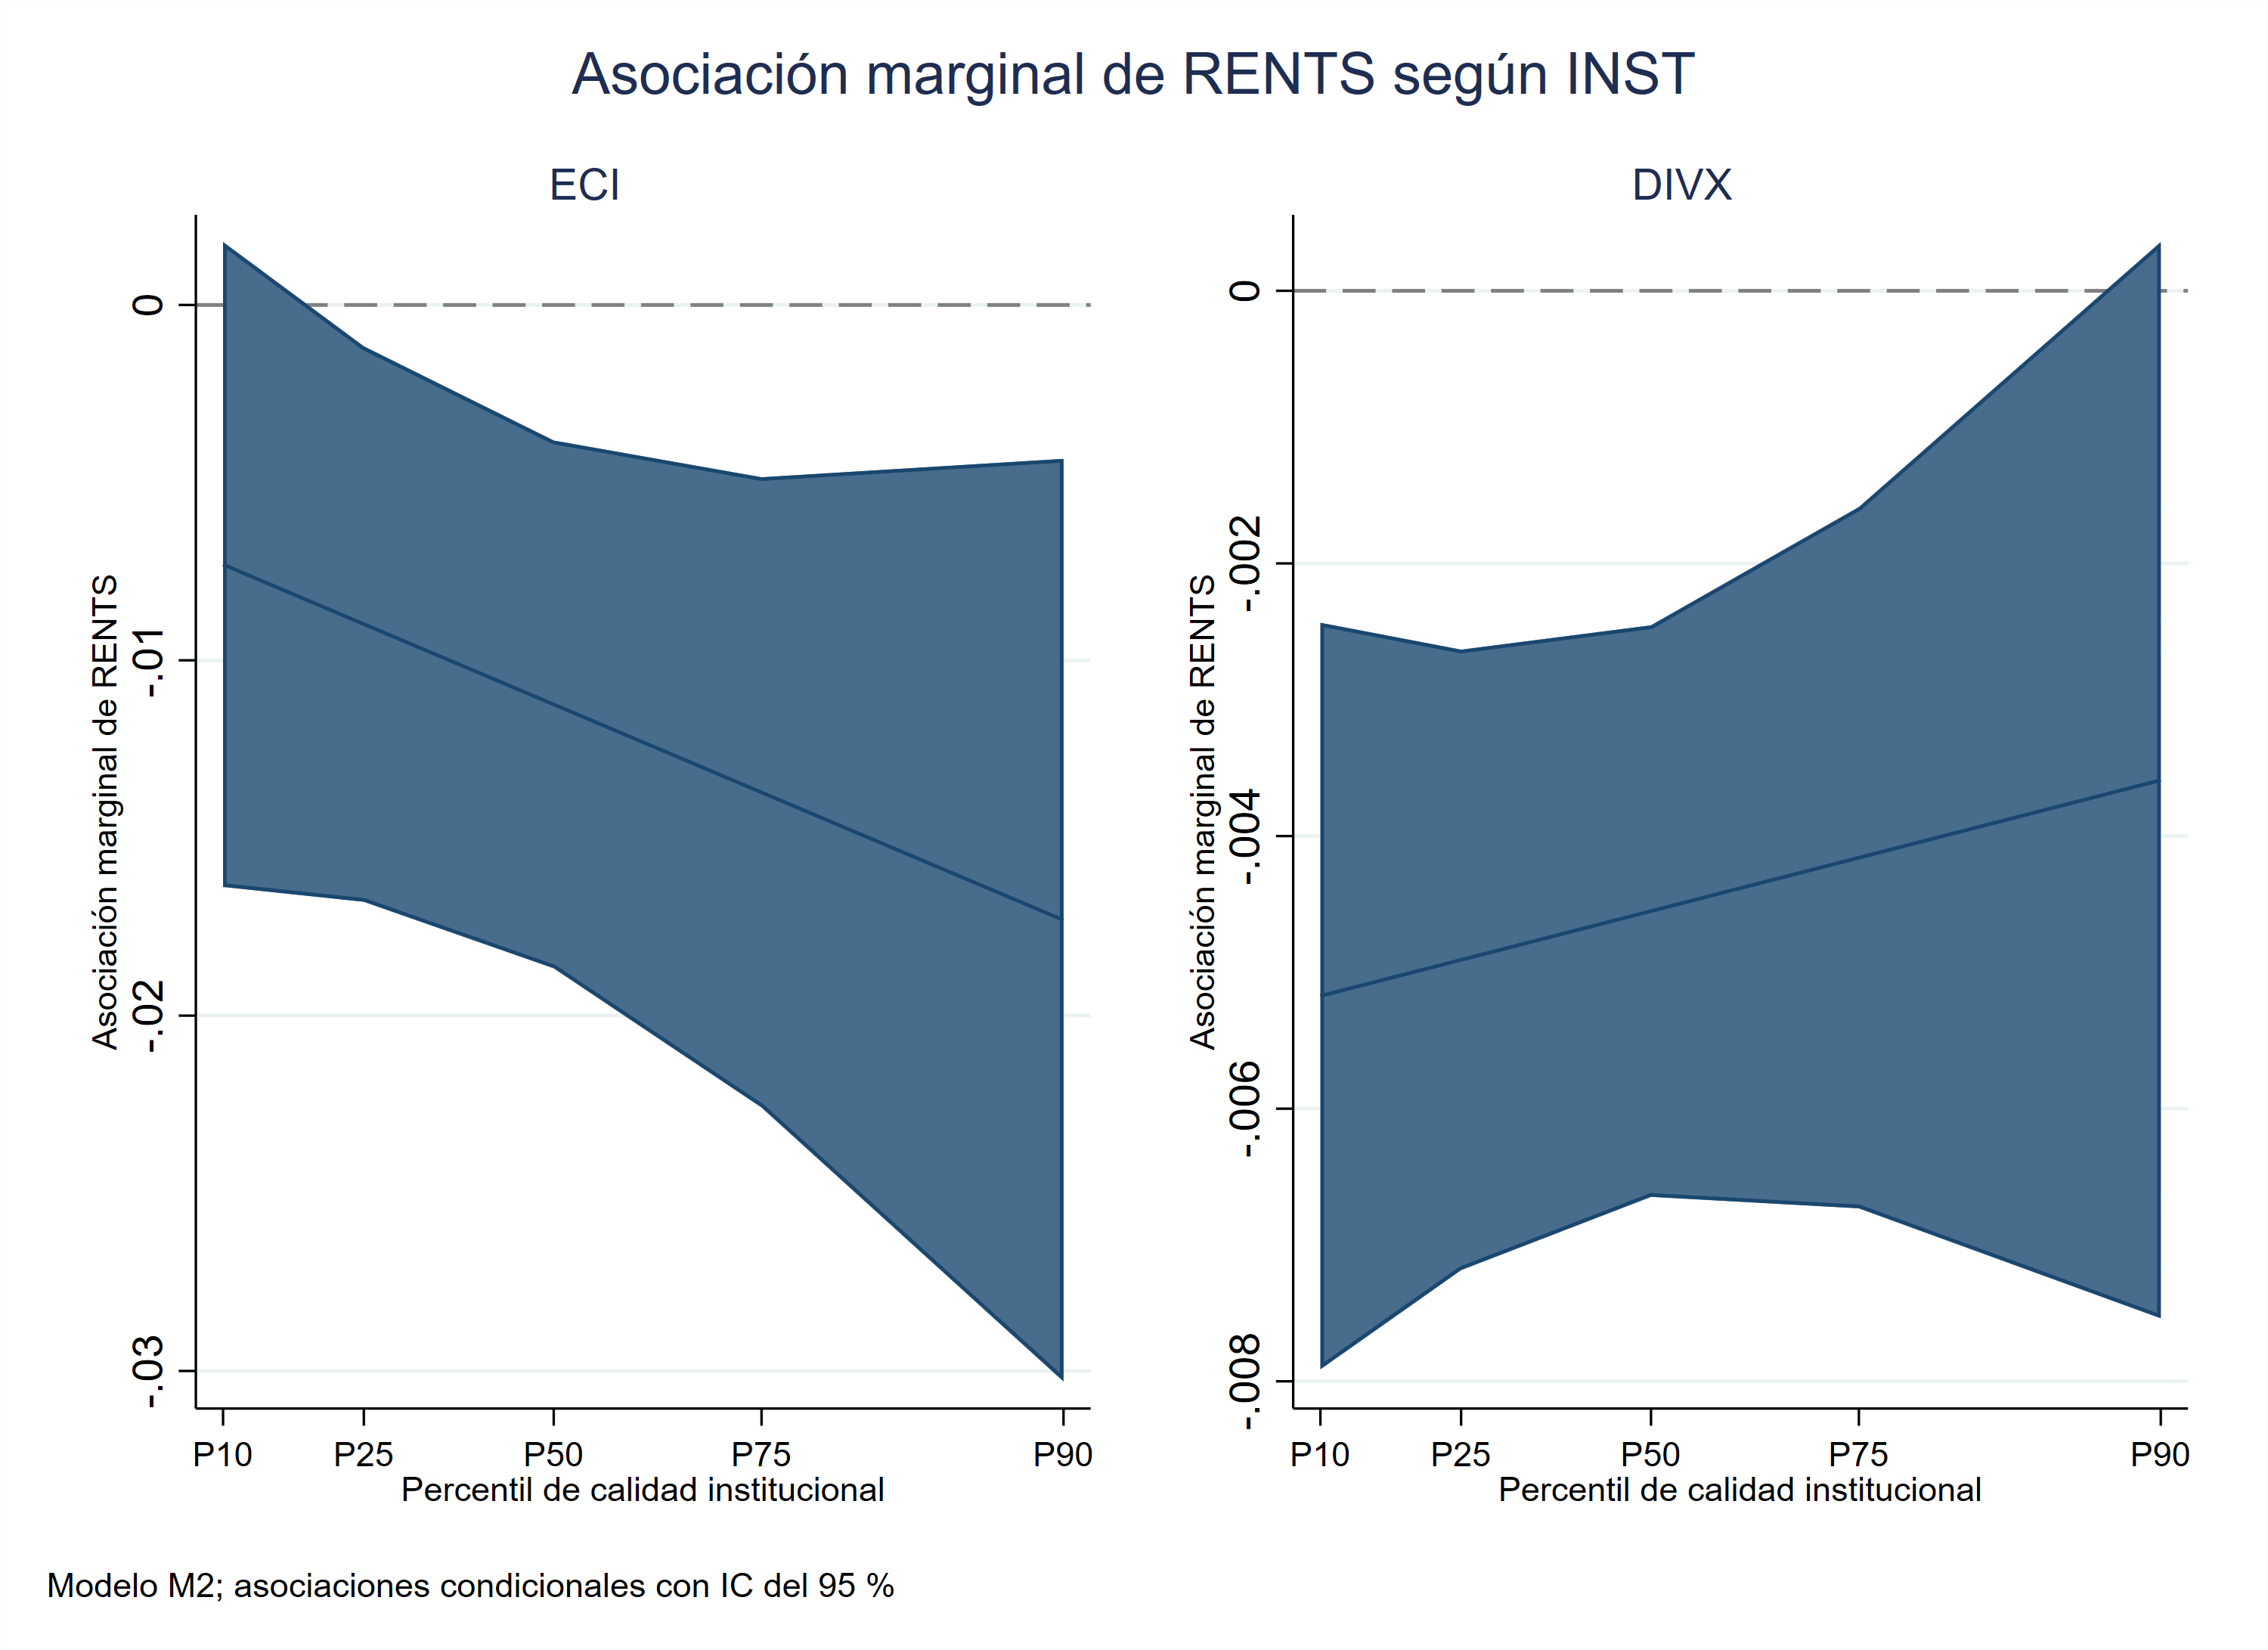

Data behind this chart, as committed beside it:
model, outcome, order, percentile, inst_value, marginal_effect, standard_error, p_value, ci_lower, ci_upper
M2, DIVX, 1, P10, -1.239, -0.005173, 0.001397, 0.000212, -0.007911, -0.002436
M2, DIVX, 2, P25, -0.8785, -0.004908, 0.001161, 0.000024, -0.007183, -0.002633
M2, DIVX, 3, P50, -0.3916, -0.004550, 0.001069, 0.000021, -0.006646, -0.002455
M2, DIVX, 4, P75, 0.1413, -0.004159, 0.001312, 0.001529, -0.006731, -0.001587
M2, DIVX, 5, P90, 0.9155, -0.003590, 0.002014, 0.07468, -0.007537, 0.000358
M2, ECI, 1, P10, -1.239, -0.007302, 0.004630, 0.1148, -0.01638, 0.001773
M2, ECI, 2, P25, -0.8785, -0.008978, 0.003987, 0.02434, -0.01679, -0.001163
M2, ECI, 3, P50, -0.3916, -0.01124, 0.003789, 0.003011, -0.01867, -0.003814
M2, ECI, 4, P75, 0.1413, -0.01371, 0.004524, 0.002431, -0.02258, -0.004849
M2, ECI, 5, P90, 0.9155, -0.01731, 0.006623, 0.008955, -0.03029, -0.004330
